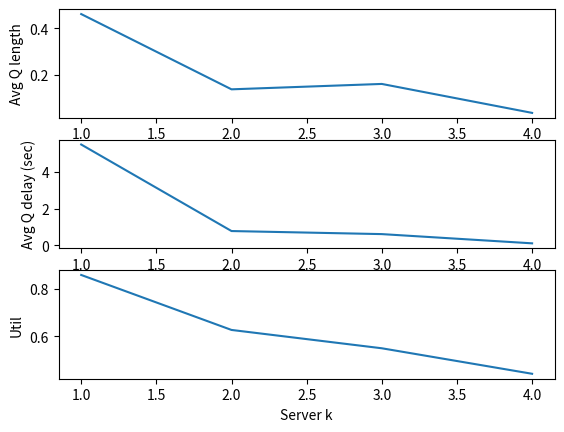

Recreate this plot in Python.
"""
The task is to simulate an M/M/k system with a single queue.
Complete the skeleton code and produce results for three experiments.
The study is mainly to show various results of a queue against its ro parameter.
ro is defined as the ratio of arrival rate vs service rate.
For the sake of comparison, while plotting results from simulation, also produce the analytical results.
"""
import numpy as np
import heapq
import random
import matplotlib.pyplot as plt
import math


# Parameters
class Params:
    def __init__(self, lambd, mu, k):
        self.lambd = lambd  # interarrival rate
        self.mu = mu  # service rate
        self.k = k
    # Note lambd and mu are not mean value, they are rates i.e. (1/mean)

# Write more functions if required


# States and statistical counters
class States:
    def __init__(self):
        # States
        # self.queue = []
        # Declare other states variables that might be needed
        # self.BUSY = 1
        # self.IDLE = 0
        self.Q_LIMIT = 100
        self.total_delay = 0.0
        self.num_custs_delayed = 0
        self.area_num_in_q = 0.0
        self.area_server_status = 0.0
        self.time_last_event = 0.0
        # Statistics
        self.util = 0.0
        self.avgQdelay = 0.0
        self.avgQlength = 0.0
        self.served = 0
        # self.server_status = []

    def update(self, sim, event):
        time_since_last_event = sim.simclock - self.time_last_event
        self.time_last_event = sim.simclock
        for i in range(sim.params.k):
            if sim.params.k:
                self.area_num_in_q += (len(sim.queue[i])) * time_since_last_event
                # self.avgQlength = self.area_num_in_q/sim.simclock
                # self.area_server_status += sim.states.server_status[sim.params.k] * time_since_last_event
                self.area_server_status += (sim.server_status[i]/sim.params.k) * time_since_last_event

    def finish(self, sim):
        self.avgQdelay = sim.states.total_delay/sim.states.num_custs_delayed
        self.avgQlength = sim.states.area_num_in_q/sim.simclock
        self.util = sim.states.area_server_status/sim.simclock

    def printResults(self, sim):
        # DO NOT CHANGE THESE LINES
        print('MMk Results: lambda = %lf, mu = %lf, k = %d' % (sim.params.lambd, sim.params.mu, sim.params.k))
        print('MMk Total customer served: %d' % (self.served))
        print('MMk Average queue length: %lf' % (self.avgQlength))
        print('MMk Average customer delay in queue: %lf' % (self.avgQdelay))
        print('MMk Time-average server utility: %lf' % (self.util))
        
        print('\n\nAnalytical Results:')
        print('MMk Results: lambda = %lf, mu = %lf, k = %d' % (sim.params.lambd, sim.params.mu, sim.params.k))
        print('MMk Average queue length: %lf' % ((sim.params.lambd**2)/(sim.params.mu*(sim.params.mu-sim.params.lambd))))
        print('MMk Average customer delay in queue: %lf' % (sim.params.lambd/(sim.params.mu*(sim.params.mu-sim.params.lambd))))
        print('MMk server utility factor: %lf' % (sim.params.lambd/sim.params.mu))

    def getResults(self, sim):
        # self.avgQlength = self.area_num_in_q/sim.simclock
        return (self.avgQlength, self.avgQdelay, self.util)

# Write more functions if required


class Event:
    def __init__(self, sim):
        self.eventType = None
        self.sim = sim
        self.eventTime = None
        # self.arrivalTime = None
        # self.departureTime = None

    def process(self, sim):
        raise Exception('Unimplemented process method for the event!')

    def __repr__(self):
        return self.eventType


class StartEvent(Event):
    def __init__(self, eventTime, sim):
        self.eventTime = eventTime
        self.eventType = 'START'
        self.sim = sim

    def process(self, sim):
        print('start event ', self.eventTime)
        # arrivalEvent = ArrivalEvent(self.eventTime, sim)
        # sim.scheduleEvent(arrivalEvent)


class ExitEvent(Event):
    def __init__(self, eventTime, sim):
        self.eventTime = eventTime
        self.eventType = 'EXIT'
        self.sim = sim

    def process(self, sim):
        # Complete this function
        print('exit event ', self.eventTime)
        # DepartureEvent(self.eventTime, sim, sim.simclock)


class ArrivalEvent(Event):
    def __init__(self, eventTime, sim):
        self.eventTime = eventTime
        self.eventType = 'ARRIVAL'
        self.sim = sim
        self.delay = 0.0
        self.arrivalTime = None
    def process(self, sim):
        if(sim.simclock>1000):
            print('here i exit event insertion', sim.simclock)
            sim.scheduleEvent(ExitEvent(sim.simclock, self))
        # for i in range(sim.params.k):
        # if sim.server_status[i] == 1:
        if(np.count_nonzero(sim.server_status) == sim.params.k):
            for q in range(sim.params.k):
                if(len(sim.queue[q]) > sim.states.Q_LIMIT):
                    print('overflow at array time limit ', sim.simclock)
                    sim.scheduleEvent(ExitEvent(sim.simclock, sim))
                if (q < len(sim.queue[q]) and q > sim.params.k):
                    if(len(sim.queue[q-1])-len(sim.queue[q])>=2):
                        heapq.heappush(sim.queue[q], (sim.simclock, sim))
                        print('server busy in arrival process', len(sim.queue[q]))
                    if(len(sim.queue[q+1])-len(sim.queue[q])>=2):
                        heapq.heappush(sim.queue[q], (sim.simclock, sim))
                        print('server busy in arrival process', len(sim.queue[q]))
                
                heapq.heappush(sim.queue[q], (sim.simclock, sim))
                print('server busy in arrival process', len(sim.queue[q]))
            # sort_queue = sorted(sim.queue)
            # print("sorted queue ", len(sort_queue[0]), len(sort_queue[1]))
            # if(len(sort_queue[0]) == len(sort_queue[1])):
            #     print("choose the small ", sort_queue, i)
            # heapq.heappush(sort_queue[0], (sim.simclock, sim))
            # print('server busy in arrival process', len(sort_queue[0]))
            # heapq.heappush(sim.queue[i], (sim.simclock, sim))
            # print('server busy in arrival process', len(sim.queue[i]))
        else:
            for i in range(sim.params.k):
                self.arrivalTime = self.eventTime
                print('server idle in arrival process', self.eventTime, self.arrivalTime)
                sim.states.total_delay += self.delay
                sim.server_status[i] = 1 ## sim.states.BUSY
                sim.states.num_custs_delayed += 1
                sim.states.served += 1
                departureTime = sim.simclock + random.expovariate(sim.params.mu)
                departureEvent = DepartureEvent(departureTime, sim, self.eventTime)
                sim.scheduleEvent(departureEvent)
                print('departure time ', departureTime)
        self.arrivalTime = sim.simclock+random.expovariate(sim.params.lambd)
        arrivalEvent = ArrivalEvent(self.arrivalTime, self)
        sim.scheduleEvent(arrivalEvent)


class DepartureEvent(Event):
    def __init__(self, eventTime, sim, arrivalTime):
        self.eventTime = eventTime
        self.eventType = 'DEPART'
        self.sim = sim
        self.delay = 0.0
        self.arrivalTime = arrivalTime
    def process(self, sim):
        # for i in range(0, sim.params.k+1):
        for i in range(sim.params.k):
            if(len(sim.queue[i]) == 0):
                sim.server_status[i] = 0 ## sim.states.IDLE
                print('departure event when queue is empty server status idle at', sim.simclock, self.arrivalTime)
            else:
                # for i in range(0, sim.params.k+1):
                print('departure event when event in queue, queue length ', len(sim.queue[i]), ' at ', sim.simclock,
                    ' arrival time ', self.arrivalTime)
                time, event = heapq.heappop(sim.queue[i])
                print('queue pop time ', time)
                sim.states.served += 1
                self.delay = sim.simclock - time ## self.arrivalTime
                sim.states.total_delay += self.delay
                sim.states.num_custs_delayed += 1
                departureTime = sim.simclock + random.expovariate(sim.params.mu)
                departureEvent = DepartureEvent(departureTime, sim, time) ## self.arrivalTime)
                sim.scheduleEvent(departureEvent)
                print('departure : total delay ', sim.states.total_delay, 'self delay ', self.delay, ' at ', sim.simclock, 
                    ' with arrival time ',self.arrivalTime, ' & depart time ', departureTime, 
                    ' & queue length ', len(sim.queue[i]))


class Simulator:
    def __init__(self, seed):
        self.eventQ = []
        self.simclock = 0
        self.seed = seed
        self.params = None
        self.states = None
        self.arrivalTime = None
        self.departureTime = None
        self.server_status = []
        self.queue = []

    def initialize(self):
        self.simclock = 0
        for i in range(self.params.k):
            self.server_status.insert(i, 0)
            self.queue.insert(i, [])
        self.scheduleEvent(StartEvent(0, self))

    def configure(self, params, states):
        self.params = params
        self.states = states

    def now(self):
        return self.simclock

    def scheduleEvent(self, event):
        heapq.heappush(self.eventQ, (event.eventTime, event))

    def run(self):
        random.seed(self.seed)
        self.initialize()

        while len(self.eventQ) > 0:
            print("queue ", self.params.k)
            time, event = heapq.heappop(self.eventQ)  ## arrivaltime, event

            if event.eventType == 'DEPART':
                print(event.eventTime, 'EVENT', event, event.arrivalTime)
            else:
                print(event.eventTime, 'Event', event)
            self.simclock = time

            if event.eventType == 'EXIT':
                break
            elif event.eventType == 'START':
                time_next_event = random.expovariate(self.params.lambd)
                arrivalEvent = ArrivalEvent(self.simclock+time_next_event, self)
                self.scheduleEvent(arrivalEvent)  ## new arrival event push
            else:
                event.process(self) ## arrival and depart
            
            if self.states != None:
                self.states.update(self, event)
                
        self.states.finish(self)

    def printResults(self):
        self.states.printResults(self)

    def getResults(self):
        return self.states.getResults(self)


def experiment1():
    seed = 101
    sim = Simulator(seed)
    sim.configure(Params(5.0 / 60, 8.0 / 60, 1), States())
    sim.run()
    sim.printResults()


def experiment2():
    seed = 110
    mu = 1000.0 / 60
    ratios = [u / 10.0 for u in range(1, 11)]

    avglength = []
    avgdelay = []
    util = []

    for ro in ratios:
        sim = Simulator(seed)
        sim.configure(Params(mu * ro, mu, 1), States())
        sim.run()
        # sim.printResults()

        length, delay, utl = sim.getResults()
        avglength.append(length)
        avgdelay.append(delay)
        util.append(utl)

    plt.figure(1)
    plt.subplot(311)
    plt.plot(ratios, avglength)
    plt.xlabel('Ratio (ro)')
    plt.ylabel('Avg Q length')

    plt.subplot(312)
    plt.plot(ratios, avgdelay)
    plt.xlabel('Ratio (ro)')
    plt.ylabel('Avg Q delay (sec)')

    plt.subplot(313)
    plt.plot(ratios, util)
    plt.xlabel('Ratio (ro)')
    plt.ylabel('Util')

    plt.show()


def experiment3():
    # Similar to experiment2 but for different values of k; 1, 2, 3, 4
    # Generate the same plots
    # Fix lambd = (5.0/60), mu = (8.0/60) and change value of k
    seed = 110
    ratios = [k for k in range(1, 5)]

    avglength = []
    avgdelay = []
    util = []

    for ro in ratios:
        sim = Simulator(seed)
        sim.configure(Params(5.0/60, 8.0/60, ro), States())
        sim.run()
        sim.printResults()

        print('####################################################')

        length, delay, utl = sim.getResults()
        avglength.append(length)
        avgdelay.append(delay)
        util.append(utl)

    plt.figure(1)
    plt.subplot(311)
    plt.plot(ratios, avglength)
    plt.xlabel('Server k')
    plt.ylabel('Avg Q length')

    plt.subplot(312)
    plt.plot(ratios, avgdelay)
    plt.xlabel('Server k')
    plt.ylabel('Avg Q delay (sec)')

    plt.subplot(313)
    plt.plot(ratios, util)
    plt.xlabel('Server k')
    plt.ylabel('Util')

    plt.show()

def experiment4():
    # Similar to experiment2 but for different values of k; 1, 2, 3, 4
    # Generate the same plots
    # Fix lambd = (5.0/60), mu = (8.0/60) and change value of k
    seed = 110
    ratios = [k for k in range(1, 5)]

    avglength = []
    avgdelay = []
    util = []

    for ro in ratios:
        sim = Simulator(seed)
        sim.configure(Params(5.0/60, 8.0/60, ro), States())
        sim.run()
        sim.printResults()

        print('####################################################')

        length, delay, utl = sim.getResults()
        avglength.append(length)
        avgdelay.append(delay)
        util.append(utl)

    plt.figure(1)
    plt.subplot(311)
    plt.plot(ratios, avglength)
    plt.xlabel('Server k')
    plt.ylabel('Avg Q length')

    plt.subplot(312)
    plt.plot(ratios, avgdelay)
    plt.xlabel('Server k')
    plt.ylabel('Avg Q delay (sec)')

    plt.subplot(313)
    plt.plot(ratios, util)
    plt.xlabel('Server k')
    plt.ylabel('Util')

    plt.show()


def main():
    # experiment1()
    # print('################################ EXPERIMENT 2####################################')
    # experiment2()
    # experiment3()
    experiment4()


if __name__ == "__main__":
    main()
